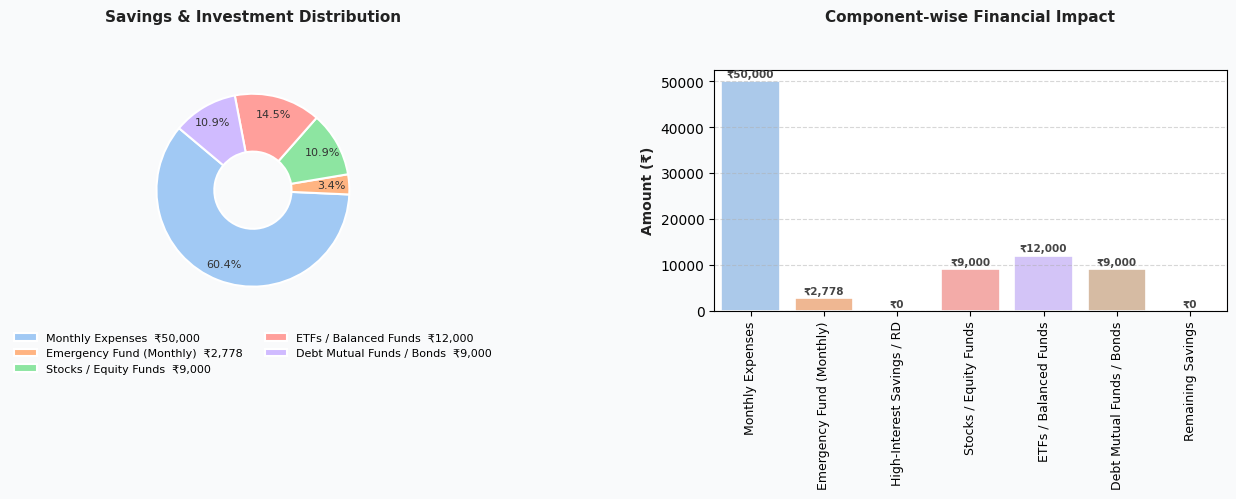
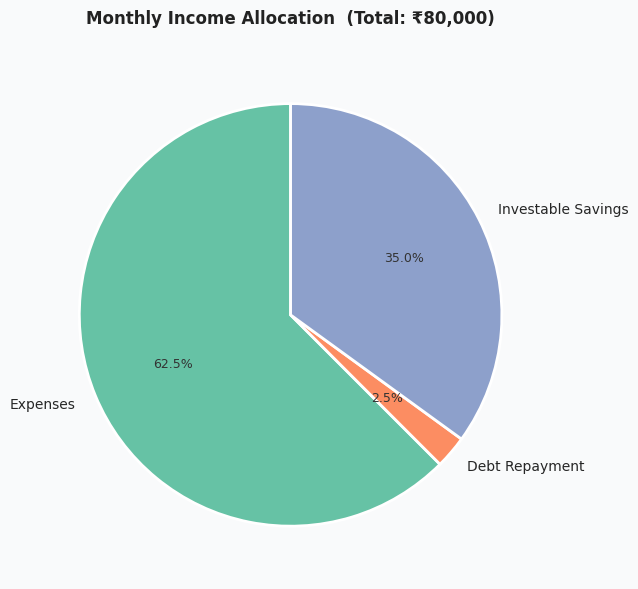
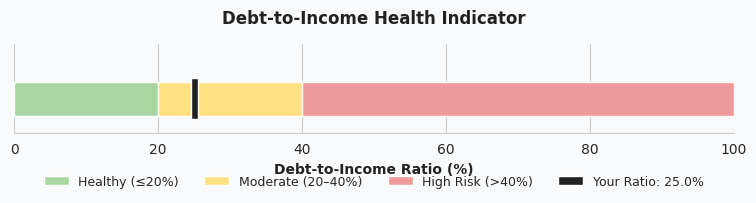
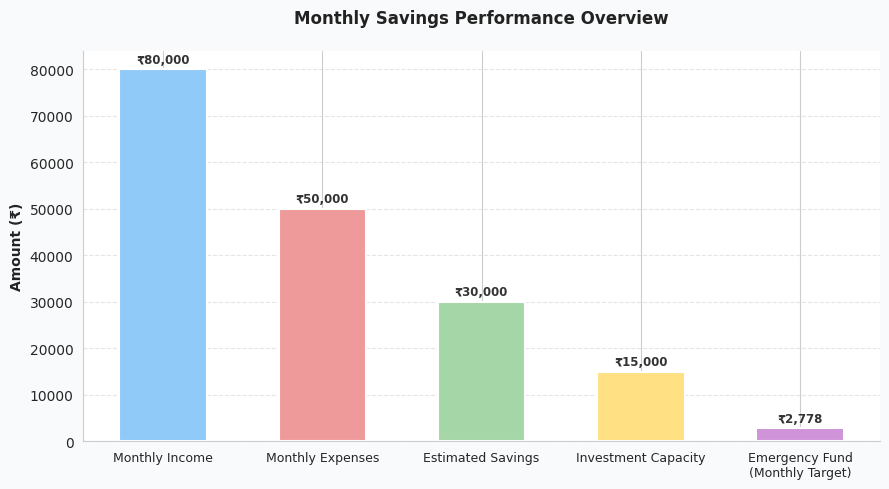

These charts were generated, in order, by the following Python code:
import matplotlib.pyplot as plt
import matplotlib.patches as mpatches
import seaborn as sns
import numpy as np


# ─────────────────────────────────────────────
# Visualization: Detailed Advised Financial Health
# ─────────────────────────────────────────────

def plot_advised_financial_overview(user_data, analysis_data):
    """
    Generates a two-panel figure:
      Left  — Pie chart: Savings & Investment Distribution
      Right — Bar chart: Component-wise Financial Impact
    """
    expenses             = user_data["expenses"]
    savings              = analysis_data["savings"]
    emergency_fund_monthly = analysis_data["emergency_fund_monthly"]

    investment_allocation = analysis_data["recommended_investment_allocation"]
    high_interest = investment_allocation.get("High-Interest Savings / RD", 0)
    stocks        = investment_allocation.get("Stocks / Equity Funds", 0)
    etfs          = investment_allocation.get("ETFs / Balanced Funds", 0)
    risk_free     = investment_allocation.get("Debt Mutual Funds / Bonds", 0)

    total_investments  = high_interest + stocks + etfs + risk_free
    remaining_savings  = max(0, savings - (emergency_fund_monthly + total_investments))

    # ── Labels & Values ──────────────────────────────────────────────────────
    labels = [
        "Monthly Expenses",
        "Emergency Fund (Monthly)",
        "High-Interest Savings / RD",
        "Stocks / Equity Funds",
        "ETFs / Balanced Funds",
        "Debt Mutual Funds / Bonds",
        "Remaining Savings",
    ]

    values = [
        expenses,
        emergency_fund_monthly,
        high_interest,
        stocks,
        etfs,
        risk_free,
        remaining_savings,
    ]

    # Remove zero-value slices for the pie
    filtered = [(l, v) for l, v in zip(labels, values) if v > 0]
    pie_labels, pie_values = zip(*filtered) if filtered else ([], [])

    colors = sns.color_palette("pastel", len(pie_values))

    # ── Figure Setup ─────────────────────────────────────────────────────────
    fig, ax = plt.subplots(1, 2, figsize=(14, 6))
    fig.patch.set_facecolor("#F9FAFB")

    # ── LEFT: Pie Chart ───────────────────────────────────────────────────────
    wedges, texts, autotexts = ax[0].pie(
        pie_values,
        labels=None,
        autopct=lambda p: f"{p:.1f}%" if p > 2 else "",
        colors=colors,
        startangle=140,
        pctdistance=0.82,
        wedgeprops=dict(width=0.6, edgecolor="white", linewidth=1.5),
    )

    for text in texts:
        text.set_fontsize(9)
    for autotext in autotexts:
        autotext.set_fontsize(8)
        autotext.set_color("#333333")

    # Legend instead of cramped labels
    ax[0].legend(
        wedges,
        [f"{l}  ₹{v:,.0f}" for l, v in zip(pie_labels, pie_values)],
        loc="upper center",
        bbox_to_anchor=(0.5, -0.05),
        fontsize=8,
        frameon=False,
        ncol=2,
    )

    ax[0].set_title(
        "Savings & Investment Distribution",
        pad=35, fontweight="bold", fontsize=11, color="#222222"
    )

    # ── RIGHT: Bar Chart ──────────────────────────────────────────────────────
    sns.set_style("whitegrid")

    bar_colors = sns.color_palette("pastel", len(labels))
    bars = sns.barplot(
        x=labels,
        y=values,
        palette=bar_colors,
        ax=ax[1],
        edgecolor="white",
        linewidth=1.2,
    )

    ax[1].set_facecolor("#FFFFFF")
    ax[1].grid(axis="y", linestyle="--", alpha=0.5)
    ax[1].set_ylabel("Amount (₹)", fontsize=10, fontweight="bold", color="#222222")
    ax[1].tick_params(axis="x", rotation=90, labelsize=9)
    ax[1].set_title(
        "Component-wise Financial Impact",
        pad=35, fontweight="bold", fontsize=11, color="#222222"
    )

    # Value labels above each bar
    for i, value in enumerate(values):
        ax[1].text(
            i,
            value + (max(values) * 0.01),
            f"₹{value:,.0f}",
            ha="center",
            va="bottom",
            fontsize=7.5,
            color="#444444",
            fontweight="bold",
        )

    plt.tight_layout(rect=[0.05, 0.1, 0.95, 0.95])
    plt.subplots_adjust(wspace=0.4)

    return fig


# ─────────────────────────────────────────────
# Visualization: Income Allocation Pie Chart
# ─────────────────────────────────────────────

def plot_income_allocation(user_data, analysis_data):
    """
    Pie chart comparing income split between expenses, savings, and debts.
    """
    income   = user_data["income"]
    expenses = user_data["expenses"]
    savings  = analysis_data["savings"]
    debts    = user_data["debts"]

    debt_payment = min(debts * 0.1, savings * 0.3)  # estimated monthly debt payment
    investable   = max(0, savings - debt_payment)

    labels = ["Expenses", "Debt Repayment", "Investable Savings"]
    values = [expenses, debt_payment, investable]
    colors = sns.color_palette("Set2", len(labels))

    fig, ax = plt.subplots(figsize=(7, 6))
    fig.patch.set_facecolor("#F9FAFB")

    wedges, texts, autotexts = ax.pie(
        values,
        labels=labels,
        autopct="%1.1f%%",
        colors=colors,
        startangle=90,
        wedgeprops=dict(edgecolor="white", linewidth=2),
    )

    for text in texts:
        text.set_fontsize(10)
    for autotext in autotexts:
        autotext.set_fontsize(9)
        autotext.set_color("#333333")

    ax.set_title(
        f"Monthly Income Allocation  (Total: ₹{income:,})",
        fontweight="bold", fontsize=12, color="#222222", pad=20
    )

    plt.tight_layout()
    return fig


# ─────────────────────────────────────────────
# Visualization: Debt-to-Income Health Indicator
# ─────────────────────────────────────────────

def plot_debt_health(analysis_data):
    """
    Horizontal stacked bar acting as a ratio gauge for debt-to-income health.
    Green zone ≤ 20%, Yellow 20–40%, Red > 40%.
    """
    ratio   = analysis_data["debt_to_income_ratio"]
    ratio_p = min(ratio * 100, 100)

    fig, ax = plt.subplots(figsize=(8, 2.5))
    fig.patch.set_facecolor("#F9FAFB")
    ax.set_facecolor("#F9FAFB")

    # Background zones
    ax.barh(0, 20,  left=0,  color="#A8D5A2", height=0.5, label="Healthy (≤20%)")
    ax.barh(0, 20,  left=20, color="#FFE082", height=0.5, label="Moderate (20–40%)")
    ax.barh(0, 60,  left=40, color="#EF9A9A", height=0.5, label="High Risk (>40%)")

    # Pointer
    ax.barh(0, 1, left=ratio_p - 0.5, color="#212121", height=0.6, label=f"Your Ratio: {ratio_p:.1f}%")

    ax.set_xlim(0, 100)
    ax.set_ylim(-0.5, 0.8)
    ax.set_xlabel("Debt-to-Income Ratio (%)", fontsize=10, fontweight="bold", color="#222222")
    ax.set_yticks([])
    ax.set_title("Debt-to-Income Health Indicator", fontweight="bold", fontsize=12,
                 color="#222222", pad=15)
    ax.legend(loc="upper center", bbox_to_anchor=(0.5, -0.35), ncol=4, fontsize=9, frameon=False)

    ax.spines["top"].set_visible(False)
    ax.spines["right"].set_visible(False)
    ax.spines["left"].set_visible(False)

    plt.tight_layout()
    return fig


# ─────────────────────────────────────────────
# Visualization: Monthly Savings Performance Bar
# ─────────────────────────────────────────────

def plot_savings_performance(user_data, analysis_data):
    """
    Bar graph showing savings breakdown:
    Target Emergency Fund vs. Actual Savings vs. Investment Capacity.
    """
    categories = [
        "Monthly Income",
        "Monthly Expenses",
        "Estimated Savings",
        "Investment Capacity",
        "Emergency Fund\n(Monthly Target)",
    ]
    values = [
        user_data["income"],
        user_data["expenses"],
        analysis_data["savings"],
        analysis_data["investment_capacity"],
        analysis_data["emergency_fund_monthly"],
    ]

    colors = ["#90CAF9", "#EF9A9A", "#A5D6A7", "#FFE082", "#CE93D8"]

    fig, ax = plt.subplots(figsize=(9, 5))
    fig.patch.set_facecolor("#F9FAFB")
    ax.set_facecolor("#FFFFFF")

    bars = ax.bar(categories, values, color=colors, edgecolor="white", linewidth=1.5, width=0.55)

    ax.grid(axis="y", linestyle="--", alpha=0.5)
    ax.set_ylabel("Amount (₹)", fontsize=10, fontweight="bold", color="#222222")
    ax.set_title("Monthly Savings Performance Overview",
                 fontweight="bold", fontsize=12, color="#222222", pad=20)
    ax.tick_params(axis="x", labelsize=9)

    for bar, val in zip(bars, values):
        ax.text(
            bar.get_x() + bar.get_width() / 2,
            bar.get_height() + (max(values) * 0.01),
            f"₹{val:,.0f}",
            ha="center", va="bottom", fontsize=8.5,
            color="#333333", fontweight="bold"
        )

    ax.spines["top"].set_visible(False)
    ax.spines["right"].set_visible(False)

    plt.tight_layout()
    return fig


# ─────────────────────────────────────────────
# Example / Test
# ─────────────────────────────────────────────
if __name__ == "__main__":
    sample_user = {
        "income": 80000,
        "expenses": 50000,
        "debts": 20000,
        "existing_savings": 30000,
        "risk_tolerance": "medium",
        "profile": "Professional",
        "goals": ["Buy a House", "Retirement"],
    }
    sample_analysis = {
        "savings": 30000,
        "investment_capacity": 15000,
        "emergency_fund_monthly": 2778,
        "emergency_fund_target": 300000,
        "emergency_fund_shortfall": 270000,
        "total_net_worth": 40000,
        "debt_to_income_ratio": 0.25,
        "savings_ratio": 0.375,
        "recommended_investment_allocation": {
            "Stocks / Equity Funds": 9000,
            "ETFs / Balanced Funds": 12000,
            "Debt Mutual Funds / Bonds": 9000,
        },
    }

    fig1 = plot_advised_financial_overview(sample_user, sample_analysis)
    fig2 = plot_income_allocation(sample_user, sample_analysis)
    fig3 = plot_debt_health(sample_analysis)
    fig4 = plot_savings_performance(sample_user, sample_analysis)

    fig1.savefig("overview.png", dpi=150, bbox_inches="tight")
    fig2.savefig("income_allocation.png", dpi=150, bbox_inches="tight")
    fig3.savefig("debt_health.png", dpi=150, bbox_inches="tight")
    fig4.savefig("savings_performance.png", dpi=150, bbox_inches="tight")

    print("Charts saved successfully.")
    plt.show()
